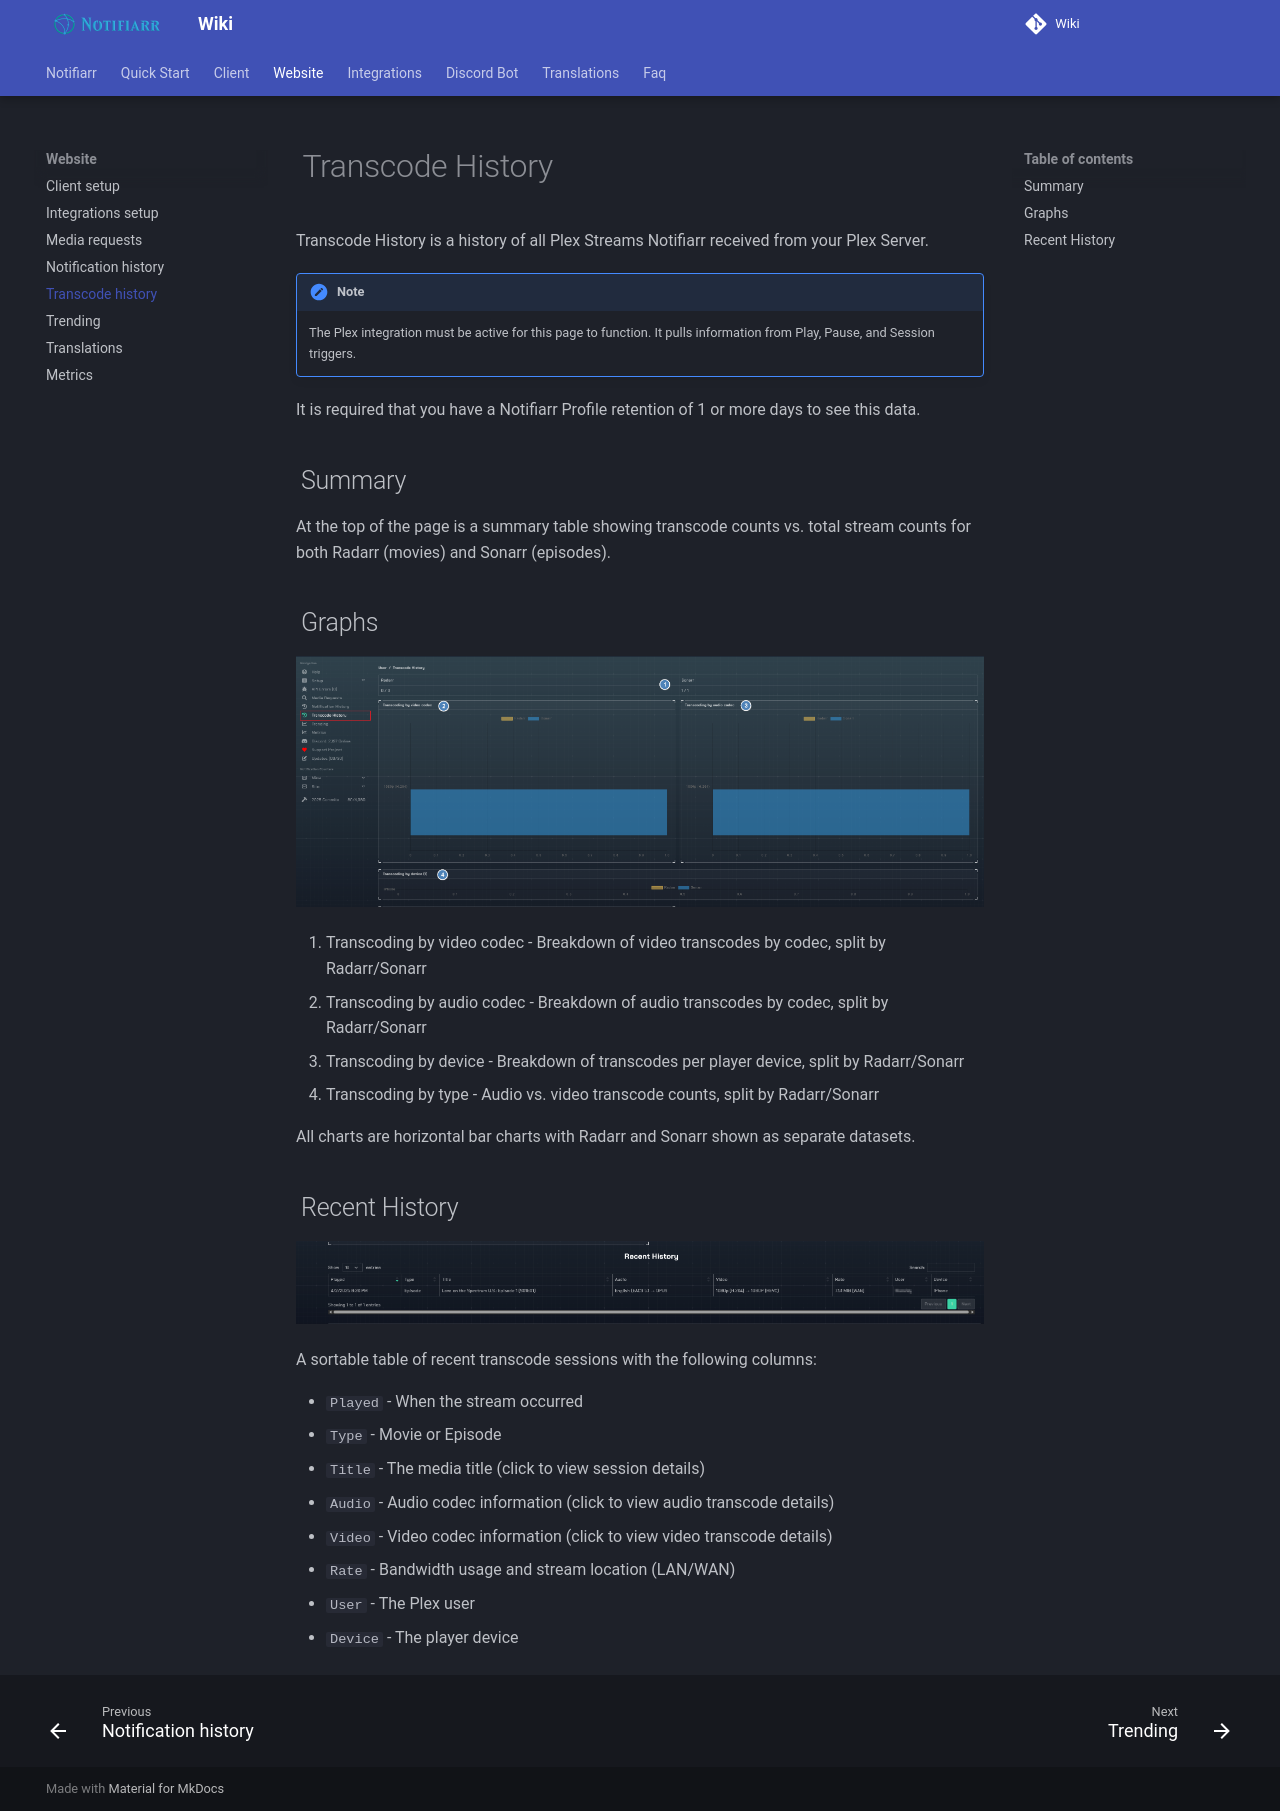

repository: Notifiarr/mkdocs-wiki · page: pages/website/transcodeHistory/index.html · generator: mkdocs

# Transcode History

Transcode History is a history of all Plex Streams Notifiarr received from your Plex Server.

!!! note
    The Plex integration must be active for this page to function. It pulls information from Play, Pause, and Session triggers.

It is required that you have a Notifiarr Profile retention of 1 or more days to see this data.

## Summary

At the top of the page is a summary table showing transcode counts vs. total stream counts for both Radarr (movies) and Sonarr (episodes).

## Graphs

![transcode-history-1.png](../../assets/screenshots/website/transcode-history-1.png)

1. Transcoding by video codec - Breakdown of video transcodes by codec, split by Radarr/Sonarr
1. Transcoding by audio codec - Breakdown of audio transcodes by codec, split by Radarr/Sonarr
1. Transcoding by device - Breakdown of transcodes per player device, split by Radarr/Sonarr
1. Transcoding by type - Audio vs. video transcode counts, split by Radarr/Sonarr

All charts are horizontal bar charts with Radarr and Sonarr shown as separate datasets.

## Recent History

![transcode-history-1.png](../../assets/screenshots/website/transcode-history-2.png)

A sortable table of recent transcode sessions with the following columns:

- `Played` - When the stream occurred
- `Type` - Movie or Episode
- `Title` - The media title (click to view session details)
- `Audio` - Audio codec information (click to view audio transcode details)
- `Video` - Video codec information (click to view video transcode details)
- `Rate` - Bandwidth usage and stream location (LAN/WAN)
- `User` - The Plex user
- `Device` - The player device
